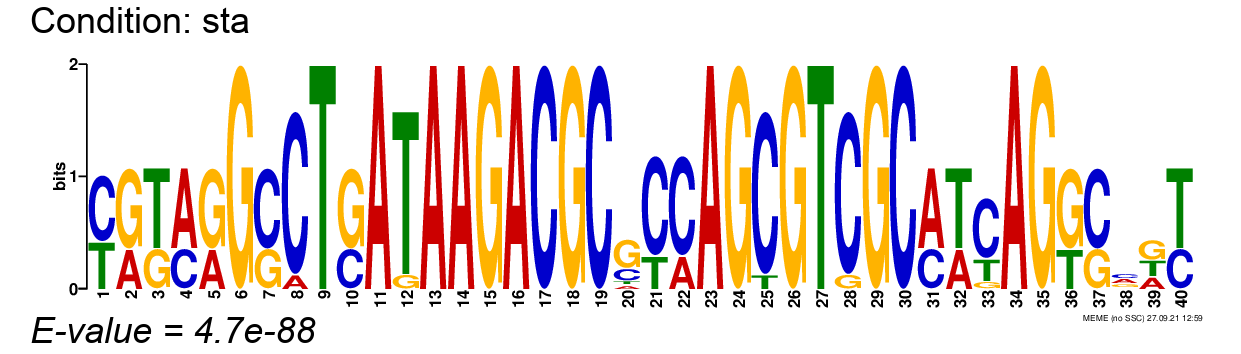

Data behind this chart, as committed beside it:
, position-1, position-2, position-3, position-4, position-5, position-6, position-7, position-8, position-9, position-10, position-11, position-12, position-13, position-14, position-15, position-16, position-17, position-18, position-19, position-20, position-21, position-22, position-23
A, 0.0, 0.3333, 0.0, 0.6667, 0.3333, 0.0, 0.0, 0.08333, 0.0, 0.0, 1.0, 0.0, 1.0, 1.0, 0.0, 1.0, 0.0, 0.0, 0.0, 0.08333, 0.0, 0.25, 1.0
C, 0.5833, 0.0, 0.0, 0.3333, 0.0, 0.0, 0.6667, 0.9167, 0.0, 0.3333, 0.0, 0.0, 0.0, 0.0, 0.0, 0.0, 1.0, 0.0, 1.0, 0.25, 0.75, 0.75, 0.0
G, 0.0, 0.6667, 0.3333, 0.0, 0.6667, 1.0, 0.3333, 0.0, 0.0, 0.6667, 0.0, 0.08333, 0.0, 0.0, 1.0, 0.0, 0.0, 1.0, 0.0, 0.5833, 0.0, 0.0, 0.0
T, 0.4167, 0.0, 0.6667, 0.0, 0.0, 0.0, 0.0, 0.0, 1.0, 0.0, 0.0, 0.9167, 0.0, 0.0, 0.0, 0.0, 0.0, 0.0, 0.0, 0.08333, 0.25, 0.0, 0.0
